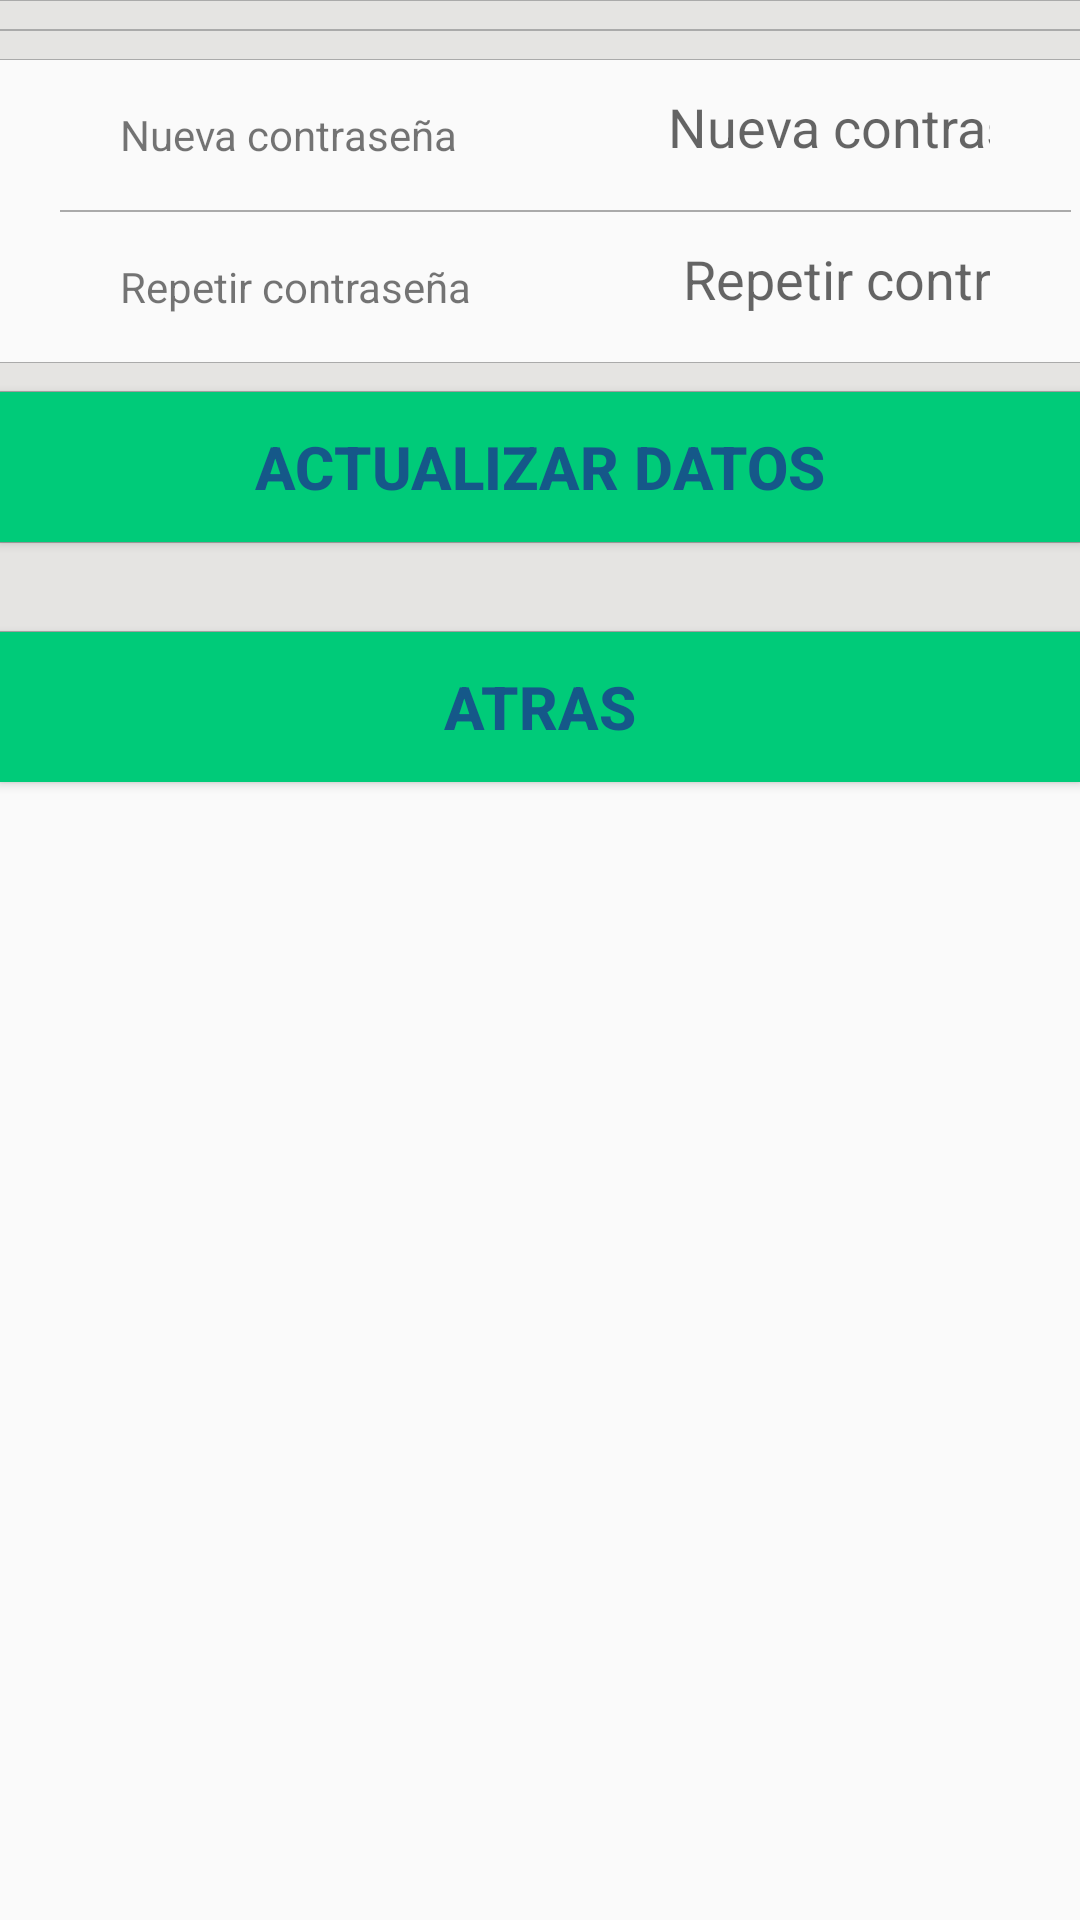

Write the Android layout XML for this screen, with the resource values it uses.
<!-- AndroidManifest.xml: application theme AppTheme -->
<!-- res/layout/voluntario_fragment_perfil_3.xml -->
<?xml version="1.0" encoding="utf-8"?>
<LinearLayout xmlns:android="http://schemas.android.com/apk/res/android"
    xmlns:tools="http://schemas.android.com/tools"
    android:layout_width="match_parent"
    android:layout_height="match_parent"
    android:orientation="vertical"
    tools:context=".Principal.Voluntario.Perfil.Voluntario_Perfil_Fragment_3_Contrasena">

    <View style="@style/low_divider" />

    <View style="@style/low_divider" />

    <LinearLayout
        android:layout_width="match_parent"
        android:layout_height="50dp"
        android:orientation="horizontal">

        <TextView
            android:id="@+id/tv_perfil_contrasenaNueva"
            android:layout_height="match_parent"
            android:layout_width="wrap_content"
            android:gravity="center_vertical"
            android:paddingHorizontal="40dp"
            android:text="Nueva contraseña" />

        <EditText
            android:id="@+id/et_perfil_contrasenaNueva"
            android:layout_height="match_parent"
            android:layout_width="match_parent"
            android:gravity="end"
            android:backgroundTint="@android:color/transparent"
            android:paddingHorizontal="30dp"
            android:inputType="textPassword"
            android:hint="Nueva contraseña" />
    </LinearLayout>

    <View style="@style/divider" />

    <LinearLayout
        android:layout_width="match_parent"
        android:layout_height="50dp"
        android:orientation="horizontal">

        <TextView
            android:id="@+id/tv_perfil_repetirContrasena"
            android:layout_height="match_parent"
            android:layout_width="wrap_content"
            android:gravity="center_vertical"
            android:paddingHorizontal="40dp"
            android:text="Repetir contraseña" />

        <EditText
            android:id="@+id/et_perfil_repetirContrasena"
            android:layout_height="match_parent"
            android:layout_width="match_parent"
            android:gravity="end"
            android:backgroundTint="@android:color/transparent"
            android:paddingHorizontal="30dp"
            android:inputType="textPassword"
            android:hint="Repetir contraseña" />
    </LinearLayout>

    <View style="@style/low_divider" />


    <Button
        android:id="@+id/btn_perfil_actualizarDatos"
        style="@style/btn_editar"
        android:layout_width="match_parent"
        android:layout_height="50dp"
        android:text="Actualizar datos" />

    <View style="@style/medium_divider" />

    <Button
        android:id="@+id/btn_perfil_atras"
        style="@style/btn_editar"
        android:layout_width="match_parent"
        android:layout_height="50dp"
        android:text="Atras" />

</LinearLayout>
<!-- resources referenced by this layout -->
<resources>
  <style name="btn_editar">
          <item name="android:layout_width">match_parent</item>
          <item name="android:layout_height">wrap_content</item>
          <item name="android:background">@color/verdeAuxinet</item>
          <item name="android:textColor">@color/azulAuxinet</item>
          <item name="android:textOff">EDITAR</item>
          <item name="android:textOn">GUARDAR</item>
          <item name="android:textSize">20sp</item>
          <item name="android:textStyle">bold</item>
      </style>
  <style name="divider">
          <item name="android:layout_width">match_parent</item>
          <item name="android:layout_height">0.5dp</item>
          <item name="android:layout_marginLeft">20dp</item>
          <item name="android:layout_marginRight">3dp</item>
          <item name="android:background">@color/grisOscuro</item>
      </style>
  <style name="low_divider">
          <item name="android:layout_width">match_parent</item>
          <item name="android:layout_height">10dp</item>
          <item name="android:background">@drawable/shape_divider</item>
      </style>
  <style name="medium_divider">
          <item name="android:layout_width">match_parent</item>
          <item name="android:layout_height">30dp</item>
          <item name="android:background">@drawable/shape_divider</item>
      </style>
  <style name="AppTheme" parent="Theme.AppCompat.Light.NoActionBar">
          <item name="actionBarStyle">@style/ActionBarStyle</item>
      </style>
  <color name="verdeAuxinet">#00CB79</color>
  <color name="azulAuxinet">#155889</color>
  <color name="grisOscuro">#aaa</color>
  <!-- drawable shape_divider (drawable) -->
  <?xml version="1.0" encoding="utf-8"?>
  <layer-list xmlns:android="http://schemas.android.com/apk/res/android">
      <item>
          <shape android:shape="rectangle">
              <solid android:color="@color/grisOscuro" />
          </shape>
      </item>
  
      <item
          android:bottom="0.5dp"
          android:top="0.5dp">
          <shape android:shape="rectangle">
              <solid android:color="@color/grisClarito" />
          </shape>
      </item>
  
  </layer-list>
  <style name="ActionBarStyle" parent="Widget.AppCompat.ActionBar">
          <item name="titleTextStyle">@style/ActionBarTitleTextStyle</item>
          <item name="background">@color/colorNaranja</item>
      </style>
  <color name="grisClarito">#E5E4E2</color>
  <style name="ActionBarTitleTextStyle" parent="TextAppearance.AppCompat.Widget.ActionBar.Title">
          <item name="android:textColor">#FFFFFF</item>
      </style>
  <color name="colorNaranja">#FF9800</color>
</resources>
